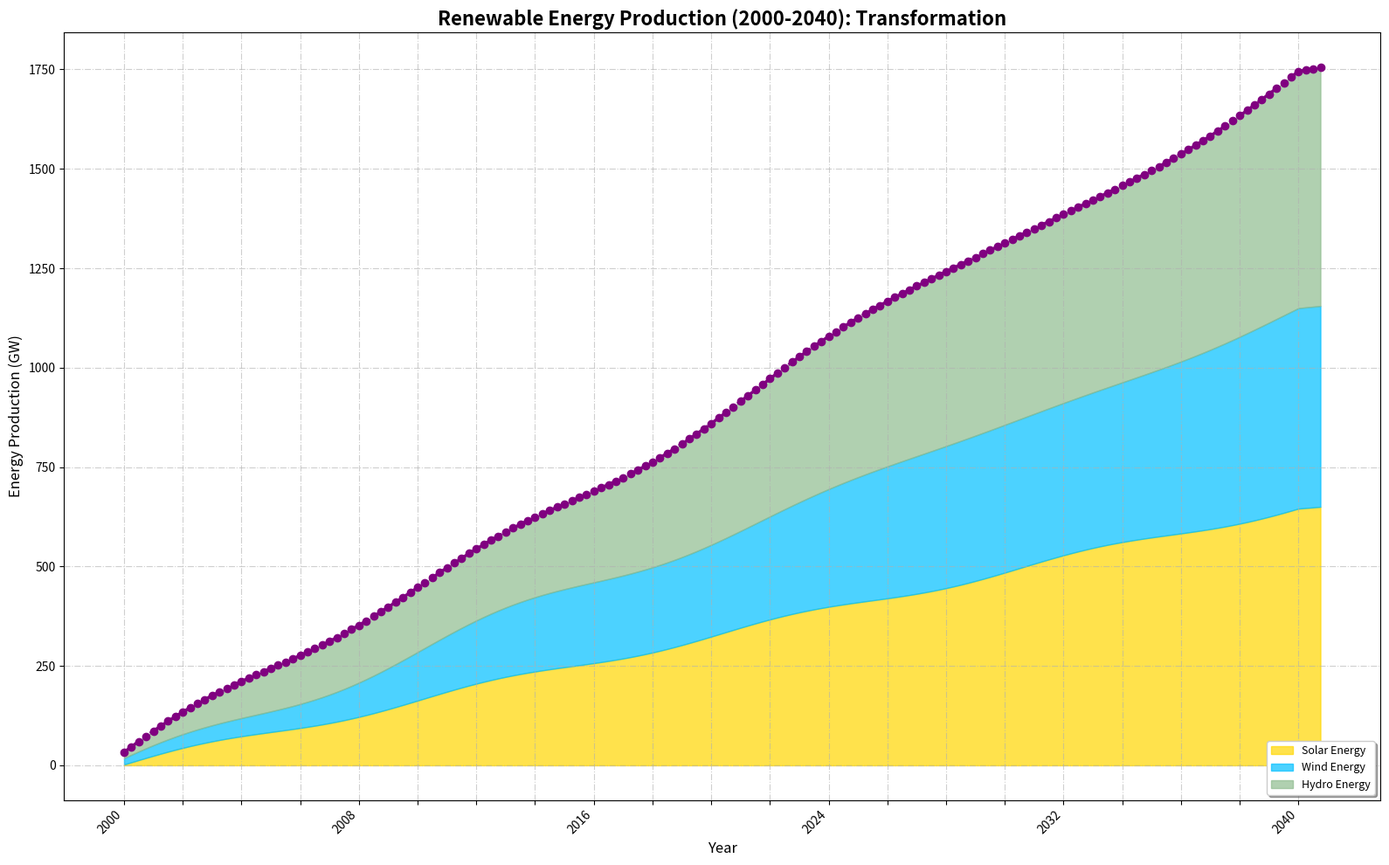

Reproduce this figure in Python.
import matplotlib.pyplot as plt
import numpy as np

years = np.arange(2000, 2041, 0.25)

solar_energy = np.interp(years, np.arange(2000, 2041), np.linspace(2, 650, 41)) + 10 * np.sin(np.linspace(0, 8 * np.pi, len(years)))
wind_energy = solar_energy + np.interp(years, np.arange(2000, 2041), np.linspace(1, 490, 41)) + 15 * np.cos(np.linspace(0, 6 * np.pi, len(years)))
hydro_energy = wind_energy + np.interp(years, np.arange(2000, 2041), np.linspace(15, 600, 41)) + 20 * np.sin(np.linspace(0, 4 * np.pi, len(years)))

fig, ax = plt.subplots(figsize=(16, 10))

ax.fill_between(years, solar_energy, color='gold', alpha=0.7, label='Solar Energy')
ax.fill_between(years, solar_energy, wind_energy, color='deepskyblue', alpha=0.7, label='Wind Energy')
ax.fill_between(years, wind_energy, hydro_energy, color='darkseagreen', alpha=0.7, label='Hydro Energy')

ax.set_title('Renewable Energy Production (2000-2040): Transformation', fontsize=16, fontweight='bold')
ax.set_xlabel('Year', fontsize=12)
ax.set_ylabel('Energy Production (GW)', fontsize=12)

ax.set_xticks(years[::8])
ax.set_xticklabels([str(int(year)) if i % 4 == 0 else '' for i, year in enumerate(years[::8])], rotation=45, ha='right')

ax.grid(linestyle='-.', alpha=0.6)

ax.legend(loc='lower right', fontsize=9, shadow=True)

ax.plot(years, hydro_energy, color='purple', linestyle='-.', linewidth=2.5, marker='o', label='Total Energy')

plt.tight_layout()

plt.show()
